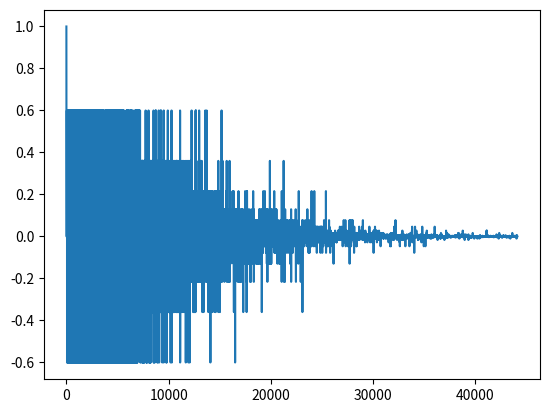

Write Python code to recreate this figure. (Note: this script raises an exception after producing the figure.)
#
#
#
#
#
#
import numpy as np
import scipy.io.wavfile
import matplotlib.pyplot as plt
from scipy.interpolate import interp1d

class RandomReverb():
    def __init__(self, volume, surface, alpha, ir_duration, fs):
        self.volume = volume
        self.surface = surface
        self.alpha = alpha
        self.fs = fs
        self.ir_duration = ir_duration
        #
        self.ADD_DIRECT_SOUND = 1
        self.DIST = np.random.poisson
        self.ir=0
        self.audioFilePath=""
        self.dataDry=0
    # --------------------------------------------------------------------------
    def set_direct_sound(self, val):
        self.ADD_DIRECT_SOUND=val
        return val

    def set_dist(self, dist):
        if dist == "poisson":
            self.DIST = np.random.poisson
            return 1

    def load_audio(self, audioFilePath):
        self.audioFilePath = audioFilePath
        fs, self.dataDry = scipy.io.wavfile.read(audioFilePath)
        return 0

    def normalized_audio(self, audioFilePath):
        #save a normalized version of the Input data sound
        factor = interp1d([self.dataDry.min(),self.dataDry.max()],[-0.7,0.7])
        noCov = self.dataDry
        scipy.io.wavfile.write(audioFilePath+"/input_normalized.wav", fs, factor(noCov))

    def convol_audio_ir(self, audioFilePath):
        convolution = np.convolve(self.dataDry, self.ir)*self.fs
        factor = interp1d([convolution.min(),convolution.max()],[-0.7,0.7])
        convOne = convolution
        scipy.io.wavfile.write(audioFilePath+"/conv_1.wav", fs, factor(convOne))
        return 0

    def comput_ir(self):
        # local var
        c = 340
        l = 4 * self.volume / self.surface
        Δt = 1 / self.fs
        λ = lambda t: (4 * np.pi * c**3 * t**2) / self.volume
        n = lambda t: c * t / l
        ir_len = self.ir_duration * self.fs

        # init of the ir
        ir = np.zeros((ir_len))
        # add the rirect sound or not
        if self.ADD_DIRECT_SOUND:
            ir[0] = 1
        # compute the reverb
        nb_arrivals_written = 0
        for i in range(ir_len):
            t = i * Δt
            nb_arrivals = self.DIST(λ(t), 1)[0]
            nb_arrivals_delta = (nb_arrivals - nb_arrivals_written)

            if nb_arrivals_delta > 1:
                nb_refls = 1 + self.DIST(n(t), 1)
                mag = (1 - self.alpha)**nb_refls
                ir[i] = mag * (-1) ** i
                nb_arrivals_written += 1

        self.ir = ir

    def save_ir(self):
        scipy.io.wavfile.write("ir.wav", self.fs, self.ir)

    def plot_ir(self):
        plt.plot(self.ir)
        plt.show()
        return 1

if __name__ == "__main__":
    # Room value
    volume = 2000       # m^3
    surface = volume/4  # m^2
    alpha = 0.4         # attenuation coefficient
    ir_duration = 1     # in seconds
    fs = 44100          # in Hz
    # Room simulation
    rr = RandomReverb(volume, surface, alpha, ir_duration, fs)
    rr.set_direct_sound(1)
    rr.set_dist("poisson")
    rr.comput_ir()
    rr.plot_ir()
    rr.load_audio("../sample/sample.wav")
    rr.normalized_audio("../sample")
    rr.convol_audio_ir("../sample")
